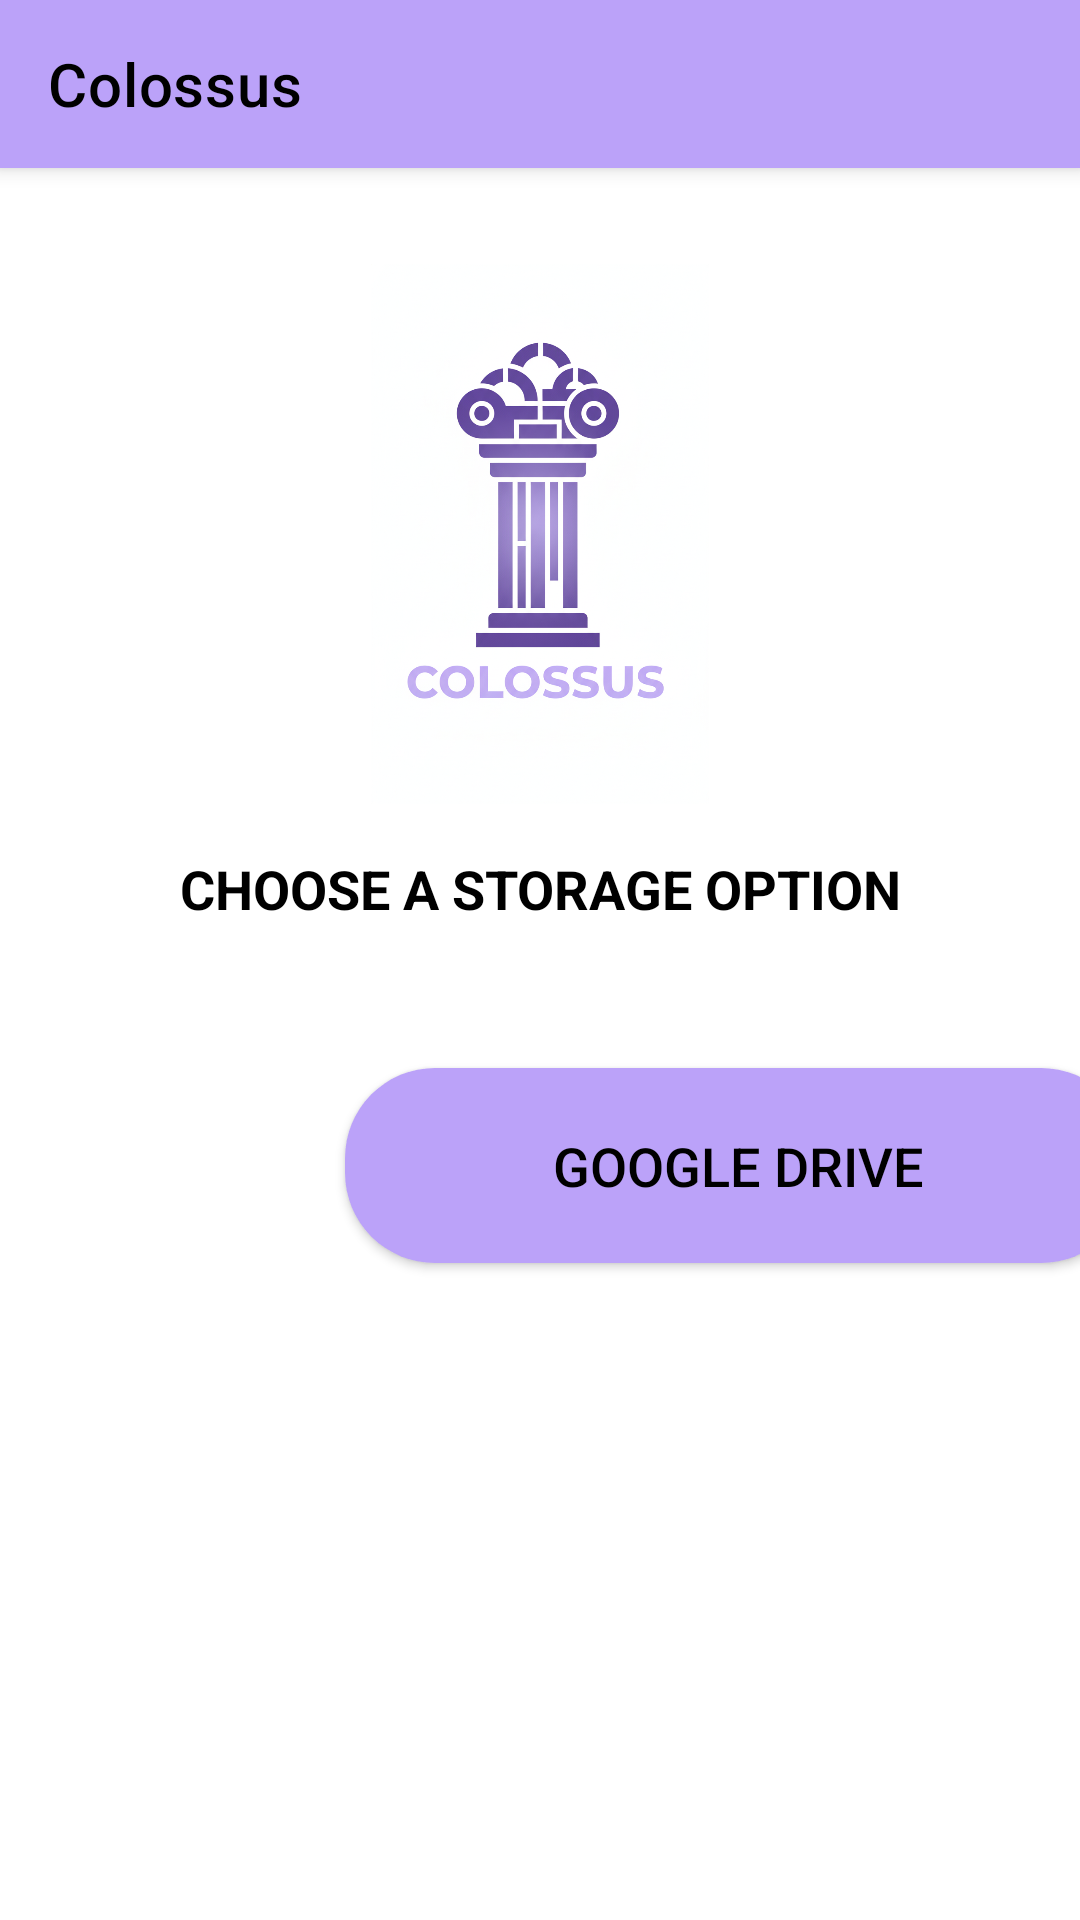

Reconstruct the res/layout file that produces this screen, plus the resources it refers to.
<!-- AndroidManifest.xml: application theme Theme.Colossus -->
<!-- res/layout/activity_add_bucket.xml -->
<?xml version="1.0" encoding="utf-8"?>
<androidx.constraintlayout.widget.ConstraintLayout
    xmlns:android="http://schemas.android.com/apk/res/android"
    xmlns:app="http://schemas.android.com/apk/res-auto"
    xmlns:tools="http://schemas.android.com/tools"
    android:layout_width="match_parent"
    android:layout_height="match_parent"
    android:background="@color/white"
    tools:context=".AddBucketActivity">

    
    <androidx.appcompat.widget.Toolbar
        android:id="@+id/toolbar"
        android:layout_width="match_parent"
        android:layout_height="56dp"
        android:background="@color/colossus_purple"
        android:elevation="4dp"
        app:title="Colossus"
        app:titleTextColor="@color/black"
        app:layout_constraintTop_toTopOf="parent"
        app:layout_constraintStart_toStartOf="parent"
        app:layout_constraintEnd_toEndOf="parent" />

    
    <ImageView
        android:id="@+id/logo"
        android:layout_width="200dp"
        android:layout_height="180dp"
        android:layout_marginTop="32dp"
        android:contentDescription="@string/colossus_logo_desc"
        android:src="@drawable/logo"
        app:layout_constraintEnd_toEndOf="parent"
        app:layout_constraintStart_toStartOf="parent"
        app:layout_constraintTop_toBottomOf="@+id/toolbar" />

    
    <TextView
        android:id="@+id/choose_storage_text"
        android:layout_width="wrap_content"
        android:layout_height="wrap_content"
        android:layout_marginTop="16dp"
        android:text="@string/choose"
        android:textColor="@color/black"
        android:textSize="18sp"
        android:textStyle="bold"
        app:layout_constraintEnd_toEndOf="parent"
        app:layout_constraintStart_toStartOf="parent"
        app:layout_constraintTop_toBottomOf="@+id/logo" />

    
    <androidx.constraintlayout.widget.ConstraintLayout
        android:id="@+id/google_drive_container"
        android:layout_width="match_parent"
        android:layout_height="80dp"
        android:layout_marginTop="40dp"
        app:layout_constraintEnd_toEndOf="parent"
        app:layout_constraintStart_toStartOf="parent"
        app:layout_constraintTop_toBottomOf="@+id/choose_storage_text"
        app:layout_constraintWidth_percent="0.8">

        <Button
            android:id="@+id/btn_drive"
            android:layout_width="262dp"
            android:layout_height="65dp"
            android:background="@drawable/rounded_button"
            android:drawableStart="@drawable/ic_google_drive"
            android:text="@string/googleDrive"
            android:textAllCaps="true"
            android:textColor="@color/black"
            android:textSize="18sp"
            app:backgroundTint="@null"
            app:layout_constraintBottom_toBottomOf="parent"
            app:layout_constraintEnd_toStartOf="@+id/guideline3"
            app:layout_constraintTop_toTopOf="parent" />

        <ImageView
            android:id="@+id/google_drive_icon"
            android:layout_width="46dp"
            android:layout_height="54dp"
            android:layout_marginEnd="20dp"
            android:contentDescription="@string/googleDrive"
            android:src="@drawable/ic_google_drive"
            app:layout_constraintBottom_toBottomOf="@+id/btn_drive"
            app:layout_constraintEnd_toStartOf="@+id/btn_drive"
            app:layout_constraintTop_toTopOf="@+id/btn_drive" />

        <androidx.constraintlayout.widget.Guideline
            android:id="@+id/guideline3"
            android:layout_width="wrap_content"
            android:layout_height="wrap_content"
            android:orientation="vertical"
            app:layout_constraintGuide_begin="377dp" />

    </androidx.constraintlayout.widget.ConstraintLayout>

</androidx.constraintlayout.widget.ConstraintLayout>
<!-- resources referenced by this layout -->
<resources>
  <color name="black">#FF000000</color>
  <color name="colossus_purple">#BBA2F9</color>
  <color name="white">#FFFFFFFF</color>
  <!-- drawable logo: png bitmap (drawable, 618134 bytes) -->
  <!-- drawable rounded_button (drawable) -->
  <?xml version="1.0" encoding="utf-8"?>
  <shape xmlns:android="http://schemas.android.com/apk/res/android" android:shape="rectangle">
      <corners android:radius="30dp"/>
      <solid android:color="@color/colossus_purple"/>  
      <padding android:left="10dp" android:top="10dp" android:right="10dp" android:bottom="10dp"/>
  </shape>
  <string name="choose">CHOOSE A STORAGE OPTION</string>
  <string name="colossus_logo_desc">Colossus Logo</string>
  <string name="googleDrive">Google Drive</string>
  <style name="Theme.Colossus" parent="Theme.MaterialComponents.DayNight.NoActionBar">
          
          <item name="colorPrimary">@color/black</item>
          <item name="colorPrimaryVariant">@color/black</item>
          <item name="colorOnPrimary">@color/white</item>
          
          <item name="colorSecondary">@color/teal_200</item>
          <item name="colorSecondaryVariant">@color/teal_700</item>
          <item name="colorOnSecondary">@color/black</item>
          
          <item name="android:statusBarColor">?attr/colorPrimaryVariant</item>
          
      </style>
  <color name="teal_200">#FF03DAC5</color>
  <color name="teal_700">#FF018786</color>
</resources>
